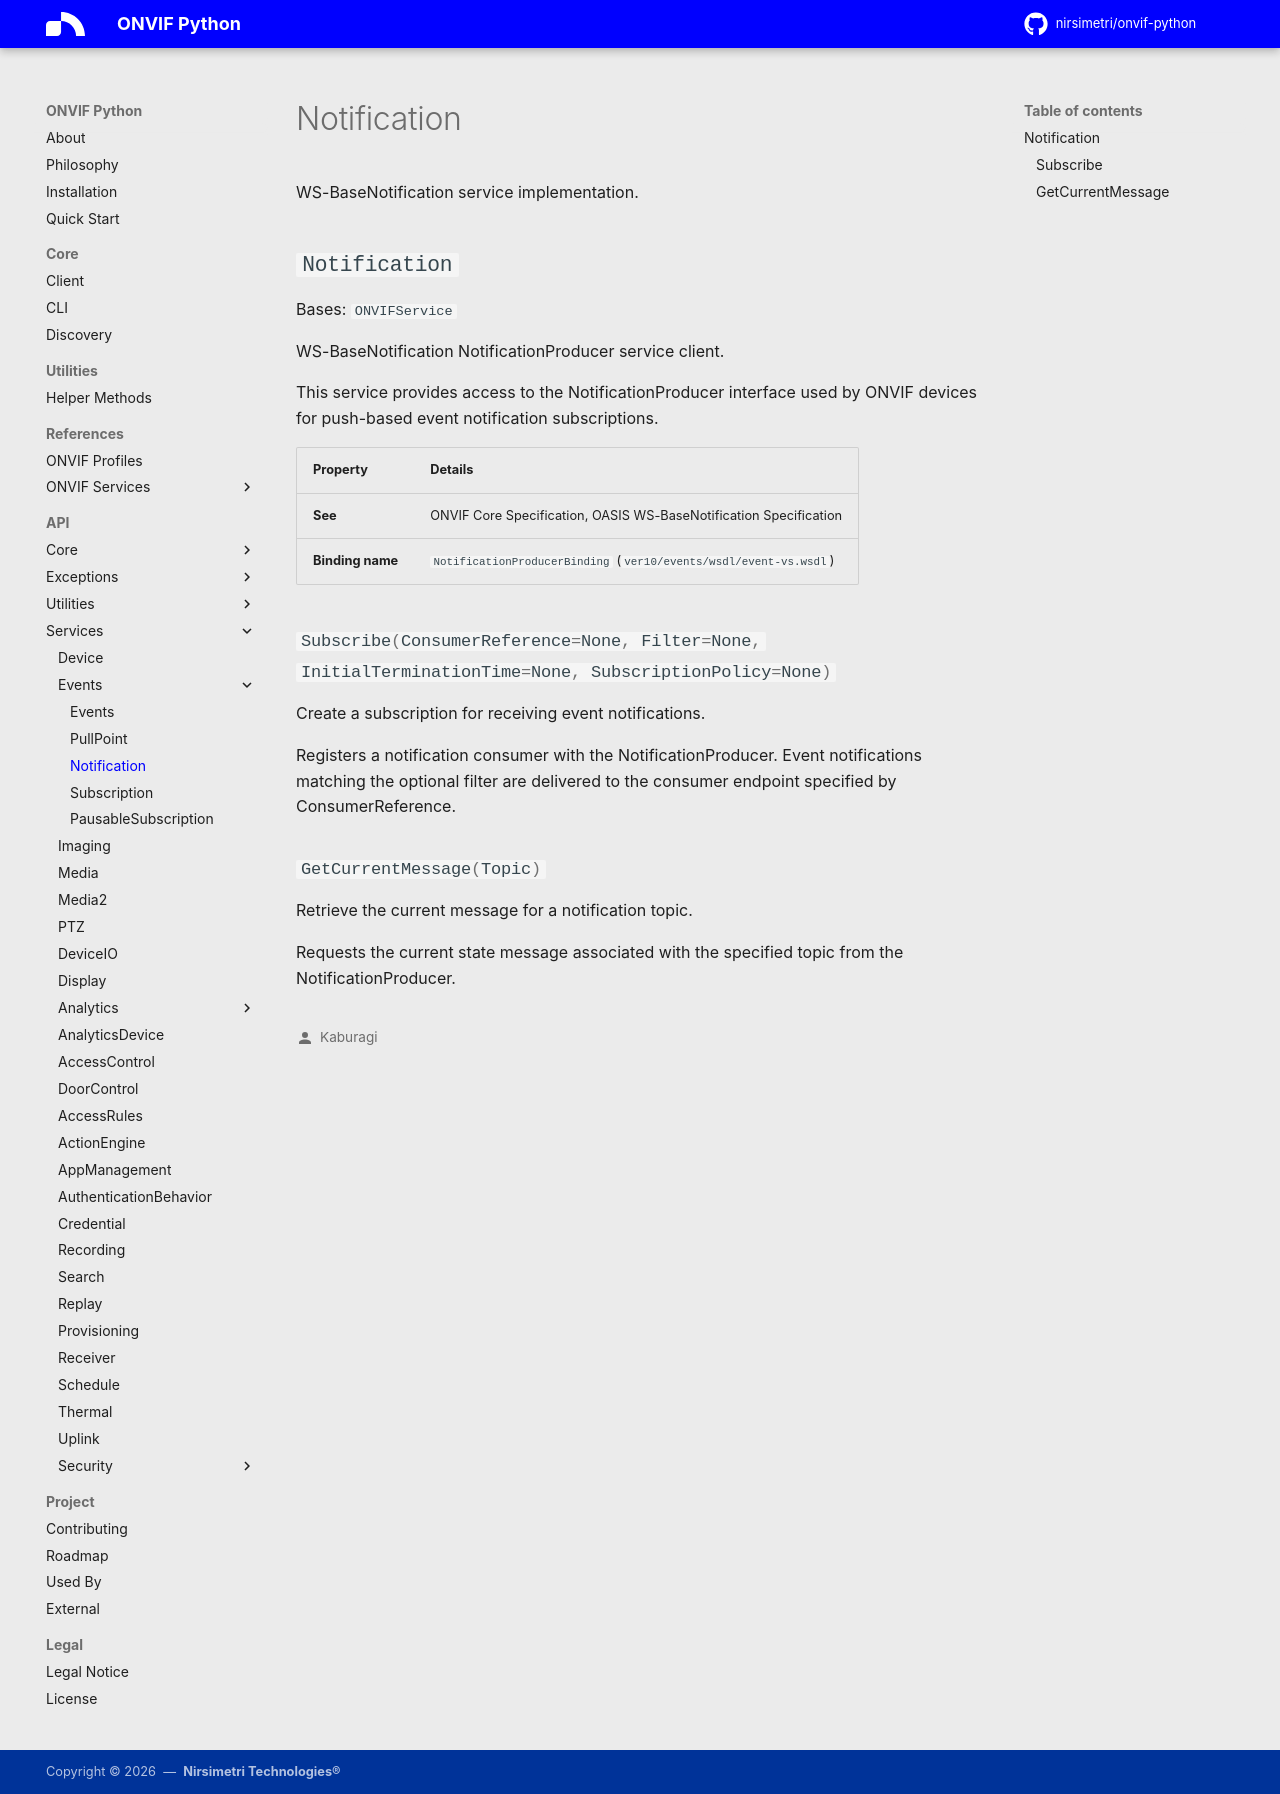

repository: nirsimetri/onvif-python · page: api/services/notification/index.html · generator: mkdocs

# Notification

::: onvif.services.events.notification
    options:
      docstring_style: google
      members_order: source
